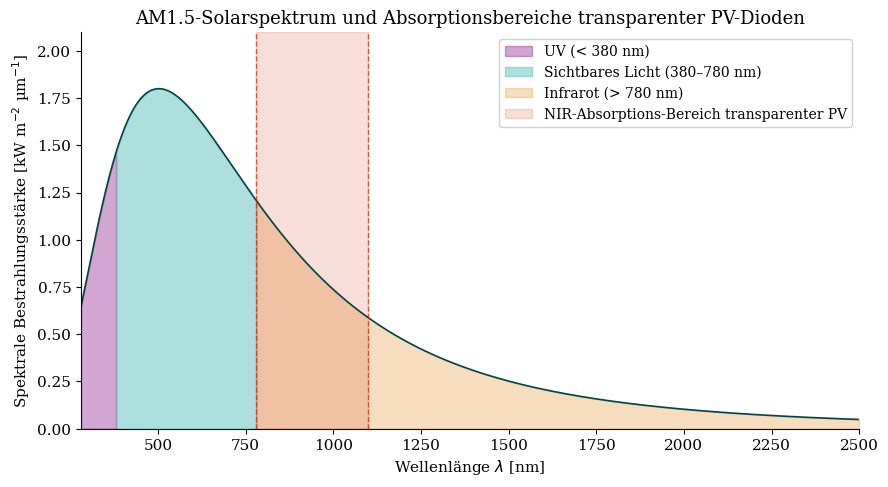

The matplotlib source for this figure: (Note: this script raises an exception after producing the figure.)
#!/usr/bin/env python3
"""
Matplotlib-Plots für die wissenschaftliche Arbeit:
"Transparente Photovoltaik-Verglasung: Solare Energiegewinnung durch
Fenster-integrierte Dioden-Netzwerke"
Autor: Stephan Epp, Universität Bielefeld
"""

import numpy as np
import matplotlib
matplotlib.use('Agg')
import matplotlib.pyplot as plt
import matplotlib.patches as patches
from matplotlib.patches import FancyArrowPatch
from scipy.optimize import fsolve
import warnings
warnings.filterwarnings('ignore')

# Farbschema (passend zu subgraph.tex: teal/blau)
FARBE_HAUPT   = '#006666'   # teal
FARBE_AKZENT  = '#008080'
FARBE_HELL    = '#4db8b8'
FARBE_DUNKEL  = '#004444'
FARBE_ORANGE  = '#e07b00'
FARBE_ROT     = '#cc2200'
FARBE_GRAU    = '#555555'

plt.rcParams.update({
    'font.family': 'serif',
    'font.size': 11,
    'axes.titlesize': 13,
    'axes.labelsize': 11,
    'legend.fontsize': 10,
    'figure.dpi': 150,
    'axes.spines.top': False,
    'axes.spines.right': False,
})

OUTPUT = 'plots/'

# ─────────────────────────────────────────────────────────────────────────────
# PLOT 1: AM1.5-Solarspektrum + Absorptionsbereiche
# ─────────────────────────────────────────────────────────────────────────────
def plot_spektrum():
    fig, ax = plt.subplots(figsize=(9, 5))

    # Vereinfachtes AM1.5-Spektrum (W/m²/nm)
    lam = np.linspace(280, 2500, 2000)

    def am15(l):
        # Planck mit T=5778 K, normiert
        h, c, k = 6.626e-34, 3e8, 1.38e-23
        T = 5778
        lm = l * 1e-9
        spec = (2*h*c**2 / lm**5) / (np.exp(h*c/(lm*k*T)) - 1)
        return spec

    irr = am15(lam)
    irr = irr / irr.max() * 1.8  # normiert auf ~1.8 kW/m²/µm

    ax.fill_between(lam, irr, where=(lam < 380),
                    alpha=0.35, color='purple', label='UV (< 380 nm)')
    ax.fill_between(lam, irr, where=((lam >= 380) & (lam <= 780)),
                    alpha=0.45, color=FARBE_HELL, label='Sichtbares Licht (380–780 nm)')
    ax.fill_between(lam, irr, where=(lam > 780),
                    alpha=0.25, color=FARBE_ORANGE, label='Infrarot (> 780 nm)')
    ax.plot(lam, irr, color=FARBE_DUNKEL, lw=1.2)

    # PV-Absorptionsfenster (transparente Zellen)
    ax.axvspan(780, 1100, alpha=0.15, color=FARBE_ROT,
               label='NIR-Absorptions-Bereich transparenter PV')
    ax.axvline(780, color=FARBE_ROT, lw=1.0, ls='--', alpha=0.7)
    ax.axvline(1100, color=FARBE_ROT, lw=1.0, ls='--', alpha=0.7)

    ax.set_xlabel('Wellenlänge $\\lambda$ [nm]')
    ax.set_ylabel('Spektrale Bestrahlungsstärke [kW m$^{-2}$ µm$^{-1}$]')
    ax.set_title('AM1.5-Solarspektrum und Absorptionsbereiche transparenter PV-Dioden')
    ax.legend(loc='upper right', framealpha=0.9)
    ax.set_xlim(280, 2500)
    ax.set_ylim(0, 2.1)

    plt.tight_layout()
    plt.savefig(OUTPUT + 'plot1_spektrum.pdf', bbox_inches='tight')
    plt.savefig(OUTPUT + 'plot1_spektrum.png', bbox_inches='tight')
    plt.close()
    print("Plot 1 gespeichert.")


# ─────────────────────────────────────────────────────────────────────────────
# PLOT 2: I-U-Kennlinie der transparenten Solarzelle + Leistungskurve
# ─────────────────────────────────────────────────────────────────────────────
def plot_iu_kennlinie():
    fig, (ax1, ax2) = plt.subplots(1, 2, figsize=(12, 5))

    # Parameter (Einzel-Dioden-Modell, One-Diode-Model)
    I_ph  = 8.5e-3   # A  Photostrom
    I_0   = 1e-10    # A  Sättigungsstrom
    n     = 1.4      # Idealitätsfaktor
    V_T   = 0.02585  # V  Thermische Spannung (T=300K)
    R_s   = 2.5      # Ω  Serienwiderstand
    R_sh  = 1000     # Ω  Parallelwiderstand

    def I_zelle(V, I_ph=I_ph, I_0=I_0, n=n, V_T=V_T, R_s=R_s, R_sh=R_sh):
        def f(I):
            return I - I_ph + I_0*(np.exp((V + I*R_s)/(n*V_T)) - 1) + (V + I*R_s)/R_sh
        sol = fsolve(f, I_ph/2, full_output=False)
        return float(sol[0])

    V_arr = np.linspace(0, 0.65, 300)
    I_arr = np.array([I_zelle(v) for v in V_arr])
    P_arr = V_arr * I_arr

    # MPP berechnen
    idx_mpp = np.argmax(P_arr)
    V_mpp, I_mpp, P_mpp = V_arr[idx_mpp], I_arr[idx_mpp], P_arr[idx_mpp]
    V_oc = V_arr[np.where(I_arr <= 0)[0][0]] if any(I_arr <= 0) else 0.62
    I_sc = I_arr[0]

    ax1.plot(V_arr, I_arr * 1000, color=FARBE_HAUPT, lw=2.0, label='$I(V)$')
    ax1.axvline(V_mpp, color=FARBE_ROT, ls='--', lw=1.2, alpha=0.8)
    ax1.axhline(I_mpp*1000, color=FARBE_ROT, ls='--', lw=1.2, alpha=0.8)
    ax1.scatter([V_mpp], [I_mpp*1000], color=FARBE_ROT, zorder=5,
                label=f'MPP ($V_{{\\rm MPP}}$={V_mpp:.3f} V, $I_{{\\rm MPP}}$={I_mpp*1000:.2f} mA)')
    ax1.scatter([0], [I_sc*1000], color=FARBE_ORANGE, zorder=5,
                label=f'$I_{{\\rm SC}}$ = {I_sc*1000:.2f} mA')
    ax1.scatter([V_oc], [0], color=FARBE_DUNKEL, zorder=5,
                label=f'$V_{{\\rm OC}}$ = {V_oc:.3f} V')

    ax1.set_xlabel('Spannung $V$ [V]')
    ax1.set_ylabel('Strom $I$ [mA]')
    ax1.set_title('I-U-Kennlinie der transparenten PV-Diode')
    ax1.legend(fontsize=9)
    ax1.set_xlim(0, 0.68)
    ax1.set_ylim(-0.5, 10)

    ax2.plot(V_arr, P_arr * 1000, color=FARBE_AKZENT, lw=2.0, label='$P(V)$')
    ax2.axvline(V_mpp, color=FARBE_ROT, ls='--', lw=1.2, alpha=0.8)
    ax2.scatter([V_mpp], [P_mpp*1000], color=FARBE_ROT, zorder=5,
                label=f'$P_{{\\rm MPP}}$ = {P_mpp*1000:.3f} mW')
    ax2.fill_between(V_arr, P_arr*1000, alpha=0.15, color=FARBE_HELL)
    ax2.set_xlabel('Spannung $V$ [V]')
    ax2.set_ylabel('Leistung $P$ [mW]')
    ax2.set_title('Leistungskurve der transparenten PV-Diode')
    ax2.legend(fontsize=9)
    ax2.set_xlim(0, 0.68)

    FF = P_mpp / (V_oc * I_sc)
    eta = P_mpp / (0.1 * 1000)  # 1 cm² Zelle, 1000 W/m²
    fig.suptitle(f'Füll-Faktor FF = {FF:.3f},   Wirkungsgrad $\\eta$ = {eta*100:.1f}%',
                 fontsize=12, y=1.01, color=FARBE_DUNKEL)

    plt.tight_layout()
    plt.savefig(OUTPUT + 'plot2_iu_kennlinie.pdf', bbox_inches='tight')
    plt.savefig(OUTPUT + 'plot2_iu_kennlinie.png', bbox_inches='tight')
    plt.close()
    print("Plot 2 gespeichert.")


# ─────────────────────────────────────────────────────────────────────────────
# PLOT 3: Energieertragsmodell – Jahressimulation Bielefeld
# ─────────────────────────────────────────────────────────────────────────────
def plot_jahresertrag():
    fig, axes = plt.subplots(2, 1, figsize=(11, 8))

    # Tagessumme der Globalstrahlung Bielefeld (kWh/m²/Tag) – Monatsmittel
    monate = np.arange(1, 13)
    mon_namen = ['Jan','Feb','Mär','Apr','Mai','Jun',
                 'Jul','Aug','Sep','Okt','Nov','Dez']
    H_monthly = np.array([0.62, 1.08, 2.18, 3.65, 4.82, 5.10,
                           4.90, 4.45, 3.12, 1.85, 0.75, 0.50])  # kWh/m²/d

    # Fensterausrichtung: Süd, West, Ost, Nord
    faktoren = {'Süd': 1.0, 'West': 0.72, 'Ost': 0.72, 'Nord': 0.35}
    farben = [FARBE_HAUPT, FARBE_AKZENT, FARBE_ORANGE, FARBE_GRAU]

    # Wirkungsgrad transparente Zelle: 8%
    eta = 0.08
    # Fenster-Fläche: 2 m² (Standard-Bürofenster)
    A_f = 2.0
    # Tage/Monat
    days = np.array([31,28,31,30,31,30,31,31,30,31,30,31])

    ax1 = axes[0]
    ax2 = axes[1]

    for (ausrichtung, faktor), farbe in zip(faktoren.items(), farben):
        E_monat = H_monthly * faktor * eta * A_f * days  # kWh/Monat
        E_kum   = np.cumsum(E_monat)
        bar_off = list(faktoren.keys()).index(ausrichtung) * 0.18 - 0.27
        ax1.bar(monate + bar_off, E_monat, width=0.18, color=farbe,
                alpha=0.85, label=f'{ausrichtung} ({E_monat.sum():.1f} kWh/a)')
        ax2.plot(monate, E_kum, marker='o', ms=4, color=farbe,
                 lw=1.8, label=ausrichtung)

    ax1.set_xlabel('Monat')
    ax1.set_ylabel('Energieertrag $E_m$ [kWh/Monat]')
    ax1.set_title('Monatlicher Energieertrag (2 m² Fensterfläche, $\\eta=8\\%$, Bielefeld)')
    ax1.set_xticks(monate)
    ax1.set_xticklabels(mon_namen)
    ax1.legend(framealpha=0.9, ncol=2)

    ax2.set_xlabel('Monat')
    ax2.set_ylabel('Kumulierter Ertrag $E_{\\rm kum}$ [kWh]')
    ax2.set_title('Kumulierter Jahresertrag nach Ausrichtung')
    ax2.set_xticks(monate)
    ax2.set_xticklabels(mon_namen)
    ax2.legend(framealpha=0.9, ncol=2)
    ax2.grid(axis='y', ls='--', alpha=0.4)

    plt.tight_layout()
    plt.savefig(OUTPUT + 'plot3_jahresertrag.pdf', bbox_inches='tight')
    plt.savefig(OUTPUT + 'plot3_jahresertrag.png', bbox_inches='tight')
    plt.close()
    print("Plot 3 gespeichert.")


# ─────────────────────────────────────────────────────────────────────────────
# PLOT 4: Wirkungsgrad & Transmissionsgrad als Funktion der Diodendichte
# ─────────────────────────────────────────────────────────────────────────────
def plot_eta_tau():
    fig, (ax1, ax2) = plt.subplots(1, 2, figsize=(12, 5))

    # Diodendichte ρ: Dioden pro cm²
    rho = np.linspace(0, 50, 500)

    # Flächenbedeckungsgrad φ = ρ * A_diode
    A_diode = 0.008   # cm² pro Diode (0.8 mm × 1.0 mm)
    phi = np.minimum(rho * A_diode, 1.0)

    # Wirkungsgrad: η = φ * η_zelle (Diode hat 12% Wirkungsgrad)
    eta_zelle = 0.12
    eta_ges = phi * eta_zelle

    # Transmissionsgrad: τ = 1 - φ * (1 - τ_diode)
    tau_diode = 0.05   # undurchsichtige Diodenfläche
    tau_glas  = 0.90   # Glas allein
    tau_ges = tau_glas * (1 - phi) + tau_glas * phi * tau_diode

    ax1.plot(rho, eta_ges * 100, color=FARBE_HAUPT, lw=2.2, label='$\\eta_{\\rm ges}(\\rho)$')
    ax1.fill_between(rho, eta_ges*100, alpha=0.12, color=FARBE_HELL)
    ax1.set_xlabel('Diodendichte $\\rho$ [Dioden/cm$^2$]')
    ax1.set_ylabel('Systemwirkungsgrad $\\eta_{\\rm ges}$ [%]')
    ax1.set_title('Wirkungsgrad als Funktion der Diodendichte')
    ax1.legend()

    ax2.plot(rho, tau_ges * 100, color=FARBE_AKZENT, lw=2.2, label='$\\tau_{\\rm ges}(\\rho)$')
    ax2.axhline(40, color=FARBE_ROT, ls='--', lw=1.2,
                label='Min. Tageslicht ($\\tau = 40\\%$)')
    ax2.axhline(70, color=FARBE_ORANGE, ls='--', lw=1.2,
                label='Komfort-Bereich ($\\tau = 70\\%$)')

    # Optimaler Bereich hervorheben
    idx_low = np.argmin(np.abs(tau_ges - 0.40))
    idx_high= np.argmin(np.abs(tau_ges - 0.70))
    ax2.axvspan(rho[idx_high], rho[idx_low], alpha=0.15, color=FARBE_HELL,
                label='Optimaler Dichtebereich')

    ax2.set_xlabel('Diodendichte $\\rho$ [Dioden/cm$^2$]')
    ax2.set_ylabel('Transmissionsgrad $\\tau_{\\rm ges}$ [%]')
    ax2.set_title('Transmissionsgrad als Funktion der Diodendichte')
    ax2.legend(fontsize=9)

    plt.tight_layout()
    plt.savefig(OUTPUT + 'plot4_eta_tau.pdf', bbox_inches='tight')
    plt.savefig(OUTPUT + 'plot4_eta_tau.png', bbox_inches='tight')
    plt.close()
    print("Plot 4 gespeichert.")


# ─────────────────────────────────────────────────────────────────────────────
# PLOT 5: Serien- vs. Parallelschaltung von Dioden-Strings
# ─────────────────────────────────────────────────────────────────────────────
def plot_verschaltung():
    fig, axes = plt.subplots(1, 3, figsize=(14, 5))

    I_ph_cell = 8.5e-3
    I_0  = 1e-10
    n    = 1.4
    V_T  = 0.02585

    def I_cell_simple(V):
        return I_ph_cell - I_0 * (np.exp(V / (n * V_T)) - 1)

    V_1 = np.linspace(0, 0.62, 500)
    I_1 = np.clip(I_cell_simple(V_1), 0, None)

    configs = [
        (1, 1, 'Einzelzelle'),
        (4, 1, '4 Seriell'),
        (1, 4, '4 Parallel'),
        (4, 4, '4S×4P Matrix'),
    ]
    farb_list = [FARBE_DUNKEL, FARBE_HAUPT, FARBE_AKZENT, FARBE_ORANGE]

    for ax_idx, ax in enumerate(axes):
        for (Ns, Np, label), farbe in zip(configs, farb_list):
            V_mod = V_1 * Ns
            I_mod = I_1 * Np
            P_mod = V_mod * I_mod
            if ax_idx == 0:
                ax.plot(V_mod, I_mod * 1000, color=farbe, lw=1.8, label=label)
            elif ax_idx == 1:
                ax.plot(V_mod, P_mod * 1000, color=farbe, lw=1.8, label=label)
            else:
                # Kennlinienfeld bei 25% / 50% / 75% / 100% Einstrahlung
                pass

        if ax_idx == 0:
            ax.set_xlabel('Modulspannung $V$ [V]')
            ax.set_ylabel('Strom $I$ [mA]')
            ax.set_title('I-V-Kennlinien Verschaltungskonfigurationen')
            ax.legend(fontsize=9)
        elif ax_idx == 1:
            ax.set_xlabel('Modulspannung $V$ [V]')
            ax.set_ylabel('Leistung $P$ [mW]')
            ax.set_title('Leistungskurven Verschaltungskonfigurationen')
            ax.legend(fontsize=9)
        else:
            # Partielle Verschattung
            for frac, farbe in zip([1.0, 0.75, 0.50, 0.25], farb_list):
                I_ph_eff = I_ph_cell * frac
                I_s = np.clip(I_ph_eff - I_0 * (np.exp(V_1/(n*V_T)) - 1), 0, None)
                ax.plot(V_1, I_s * 1000, color=farbe, lw=1.8,
                        label=f'$G/G_0 = {int(frac*100)}\\%$')
            ax.set_xlabel('Zellspannung $V$ [V]')
            ax.set_ylabel('Strom $I$ [mA]')
            ax.set_title('Einfluss partieller Verschattung')
            ax.legend(fontsize=9)

    plt.tight_layout()
    plt.savefig(OUTPUT + 'plot5_verschaltung.pdf', bbox_inches='tight')
    plt.savefig(OUTPUT + 'plot5_verschaltung.png', bbox_inches='tight')
    plt.close()
    print("Plot 5 gespeichert.")


# ─────────────────────────────────────────────────────────────────────────────
# PLOT 6: Thermische Analyse – Wärmeleitung im Verbundglas
# ─────────────────────────────────────────────────────────────────────────────
def plot_thermisch():
    fig, (ax1, ax2) = plt.subplots(1, 2, figsize=(12, 5))

    # Temperaturprofil durch Verbundglasaufbau
    # Schichten: Außenglas 4mm | EVA 0.76mm | PV-Dioden | EVA 0.76mm | Innenglas 4mm
    d_layers = [0, 4, 4.76, 5.52, 10.52, 10.52+4]  # mm kumulative Dicke
    labels   = ['Außenglas', 'EVA₁', 'Dioden', 'EVA₂', 'Innenglas']
    lambdas  = [1.0, 0.20, 148.0, 0.20, 1.0]   # W/(m·K) Wärmeleitfähigkeit
    Q = 50   # W/m² Wärmefluss durch Glas bei Sonneneinstrahlung

    T_aussen = 35   # °C Außentemperatur (Sommer, Sonne)
    T_arr = [T_aussen]
    x_arr = [d_layers[0]]
    for i, (lam, d) in enumerate(zip(lambdas, np.diff(d_layers))):
        dT = Q * (d * 1e-3) / lam
        T_arr.append(T_arr[-1] - dT)
        x_arr.append(d_layers[i+1])

    farben_schichten = ['#aaccff', '#ddeecc', '#ffcc88', '#ddeecc', '#aaccff']
    for i in range(len(labels)):
        ax1.axvspan(d_layers[i], d_layers[i+1],
                    alpha=0.25, color=farben_schichten[i], label=labels[i])
    ax1.plot(x_arr, T_arr, color=FARBE_ROT, lw=2.2, marker='o', ms=5)
    ax1.set_xlabel('Position $x$ [mm]')
    ax1.set_ylabel('Temperatur $T$ [°C]')
    ax1.set_title('Temperaturprofil im Verbundglas-Querschnitt')
    ax1.legend(fontsize=9, loc='upper right')

    # Betriebstemperatur der Dioden in Abhängigkeit der Einstrahlung
    G = np.linspace(0, 1200, 300)   # W/m²
    T_noct = 45   # NOCT-Temperatur
    T_umg  = 20
    # T_zelle = T_umg + (T_NOCT - 20) * G / 800
    T_cell_sommer = T_umg + 15 + (T_noct - 20) * G / 800
    T_cell_winter = (T_umg - 10) + (T_noct - 20) * G / 800

    eta_0    = 0.12
    beta_T   = 0.0045    # 1/K Temperaturkoeffizient (typisch für c-Si)
    T_ref    = 25.0

    eta_sommer = eta_0 * (1 - beta_T * (T_cell_sommer - T_ref))
    eta_winter = eta_0 * (1 - beta_T * (T_cell_winter - T_ref))

    ax2.plot(G, eta_sommer * 100, color=FARBE_ROT,   lw=2.0, label='Sommer ($T_{\\rm Umg}=35°C$)')
    ax2.plot(G, eta_winter * 100, color=FARBE_HAUPT, lw=2.0, label='Winter ($T_{\\rm Umg}=10°C$)')
    ax2.axhline(eta_0*100, color=FARBE_GRAU, ls='--', lw=1.2, label='Referenz (STC, 25°C)')
    ax2.fill_between(G, eta_sommer*100, eta_winter*100, alpha=0.12, color=FARBE_HELL)
    ax2.set_xlabel('Einstrahlung $G$ [W/m$^2$]')
    ax2.set_ylabel('Wirkungsgrad $\\eta$ [%]')
    ax2.set_title('Wirkungsgrad-Temperaturdrift')
    ax2.legend(fontsize=9)

    plt.tight_layout()
    plt.savefig(OUTPUT + 'plot6_thermisch.pdf', bbox_inches='tight')
    plt.savefig(OUTPUT + 'plot6_thermisch.png', bbox_inches='tight')
    plt.close()
    print("Plot 6 gespeichert.")


# ─────────────────────────────────────────────────────────────────────────────
# PLOT 7: Wirtschaftlichkeitsanalyse – Amortisation
# ─────────────────────────────────────────────────────────────────────────────
def plot_wirtschaftlichkeit():
    fig, (ax1, ax2) = plt.subplots(1, 2, figsize=(12, 5))

    Jahre = np.arange(0, 26)

    # Szenarien
    szenarien = {
        'Bürogebäude, Süd (16 m²)': {
            'E_a': 16 * 0.08 * 1100 * 0.85,  # kWh/a: Fläche * η * H * PR
            'C_inv': 16 * 480,                 # € Investition: 480 €/m²
            'C_inst': 2000,
        },
        'Wohnhaus, Süd-West (6 m²)': {
            'E_a': 6 * 0.08 * 980 * 0.82,
            'C_inv': 6 * 520,
            'C_inst': 800,
        },
        'Fassade, Ost (12 m²)': {
            'E_a': 12 * 0.08 * 750 * 0.80,
            'C_inv': 12 * 460,
            'C_inst': 1500,
        },
    }

    p_elekt = 0.32     # €/kWh Strompreis
    preis_steig = 0.03 # 3% jährliche Preissteigerung
    p_O_M  = 0.005     # 0.5% Betriebskosten p.a.
    farb_sz = [FARBE_HAUPT, FARBE_AKZENT, FARBE_ORANGE]

    for (name, par), farbe in zip(szenarien.items(), farb_sz):
        C0 = par['C_inv'] + par['C_inst']
        cash_flow = np.zeros(len(Jahre))
        cash_flow[0] = -C0
        for j in range(1, len(Jahre)):
            ertrag = par['E_a'] * p_elekt * (1 + preis_steig)**j
            O_M    = C0 * p_O_M
            cash_flow[j] = ertrag - O_M
        npv_kum = np.cumsum(cash_flow)

        ax1.plot(Jahre, npv_kum, color=farbe, lw=2.0, marker='', label=name)

    ax1.axhline(0, color='black', lw=1.0, ls='-')
    ax1.fill_between(Jahre, 0, where=(Jahre >= 0), alpha=0.05, color='green')
    ax1.set_xlabel('Jahr')
    ax1.set_ylabel('Kumulierter Cashflow [€]')
    ax1.set_title('Amortisationsanalyse Fenster-PV-Systeme')
    ax1.legend(fontsize=9)
    ax1.set_xlim(0, 25)

    # Sensitivitätsanalyse: LCOE vs. Wirkungsgrad
    eta_range = np.linspace(0.04, 0.18, 200)
    H_full = 1100   # kWh/(m²·a) Süd
    PR = 0.85
    C_inv_m2 = 480  # €/m²
    C_inst_m2 = 80
    LT = 25         # Lebensdauer
    r  = 0.04       # Diskontrate

    CRF = r * (1+r)**LT / ((1+r)**LT - 1)
    LCOE = (C_inv_m2 + C_inst_m2) * CRF / (eta_range * H_full * PR)

    ax2.plot(eta_range * 100, LCOE, color=FARBE_HAUPT, lw=2.2)
    ax2.axhline(0.32, color=FARBE_ROT, ls='--', lw=1.2, label='Strompreis 0.32 €/kWh')
    ax2.axhline(0.15, color=FARBE_ORANGE, ls='--', lw=1.2,
                label='EEG-Einspeisevergütung 0.15 €/kWh')
    ax2.fill_between(eta_range*100, LCOE, 0.32,
                     where=(LCOE <= 0.32), alpha=0.15, color='green',
                     label='Wirtschaftlicher Betrieb')
    ax2.set_xlabel('Wirkungsgrad $\\eta$ [%]')
    ax2.set_ylabel('LCOE [€/kWh]')
    ax2.set_title('LCOE als Funktion des Wirkungsgrads')
    ax2.legend(fontsize=9)
    ax2.set_xlim(4, 18)
    ax2.set_ylim(0, 2.0)

    plt.tight_layout()
    plt.savefig(OUTPUT + 'plot7_wirtschaftlichkeit.pdf', bbox_inches='tight')
    plt.savefig(OUTPUT + 'plot7_wirtschaftlichkeit.png', bbox_inches='tight')
    plt.close()
    print("Plot 7 gespeichert.")


# ─────────────────────────────────────────────────────────────────────────────
# PLOT 8: Netzwerktopologie der elektrischen Verbindungen
# ─────────────────────────────────────────────────────────────────────────────
def plot_netzwerk():
    fig, ax = plt.subplots(figsize=(10, 7))
    ax.set_xlim(0, 10)
    ax.set_ylim(0, 8)
    ax.set_aspect('equal')
    ax.axis('off')

    # Dioden-Gitter: 5×4
    Nx, Ny = 5, 4
    xs = np.linspace(1.5, 8.5, Nx)
    ys = np.linspace(2.0, 6.5, Ny)

    # Horizontale Sammelschienen
    for y in [1.3, 7.2]:
        ax.plot([1.0, 9.0], [y, y], color=FARBE_DUNKEL, lw=3.0)
    ax.text(0.4, 1.3, '$-$', fontsize=16, color=FARBE_DUNKEL, va='center', ha='center')
    ax.text(0.4, 7.2, '$+$', fontsize=16, color=FARBE_ROT,   va='center', ha='center')
    ax.text(9.7, 4.3, 'Byp.-\nDiode', fontsize=8, color=FARBE_GRAU, ha='center')

    # Strings (Spalten): jede Spalte in Reihe
    for ix, x in enumerate(xs):
        # Vertikale Leiterbahn
        ax.plot([x, x], [1.5, 7.0], color=FARBE_HELL, lw=1.0, ls='--', alpha=0.5)
        for iy, y in enumerate(ys):
            # Diode als Rechteck
            rect = patches.FancyBboxPatch((x-0.25, y-0.18), 0.50, 0.36,
                                          boxstyle='round,pad=0.04',
                                          linewidth=1.2,
                                          edgecolor=FARBE_DUNKEL,
                                          facecolor=FARBE_HELL,
                                          alpha=0.85)
            ax.add_patch(rect)
            ax.text(x, y, f'D$_{{{ix*Ny+iy+1}}}$', ha='center', va='center',
                    fontsize=7, color=FARBE_DUNKEL, fontweight='bold')
        # Verbindung zur Sammelschiene
        ax.plot([x, x], [1.3, ys[0]-0.18], color=FARBE_DUNKEL, lw=1.5)
        ax.plot([x, x], [ys[-1]+0.18, 7.2], color=FARBE_ROT,   lw=1.5)

    # Bypass-Diode rechts
    ax.annotate('', xy=(9.4, 7.0), xytext=(9.4, 1.6),
                arrowprops=dict(arrowstyle='->', color=FARBE_ROT, lw=1.5))
    ax.plot([9.0, 9.8], [4.25, 4.25], color=FARBE_ROT, lw=1.5)
    rect_bp = patches.FancyBboxPatch((9.05, 4.1), 0.70, 0.30,
                                      boxstyle='round,pad=0.04',
                                      linewidth=1.2,
                                      edgecolor=FARBE_ROT,
                                      facecolor='#ffcccc')
    ax.add_patch(rect_bp)
    ax.text(9.4, 4.25, 'BP', ha='center', va='center', fontsize=8, color=FARBE_ROT)

    # Lastanschluss
    ax.annotate('', xy=(5.0, 0.5), xytext=(5.0, 1.3),
                arrowprops=dict(arrowstyle='->', color='black', lw=1.8))
    ax.text(5.0, 0.2, '$R_{\\rm Last}$ / MPPT', ha='center', fontsize=10, color='black')

    ax.set_title('Netzwerktopologie: 5×4 Dioden-Matrix im Fensterglas\n'
                 '(Serien-Strings mit Bypass-Dioden)', fontsize=12, color=FARBE_DUNKEL)

    plt.tight_layout()
    plt.savefig(OUTPUT + 'plot8_netzwerk.pdf', bbox_inches='tight')
    plt.savefig(OUTPUT + 'plot8_netzwerk.png', bbox_inches='tight')
    plt.close()
    print("Plot 8 gespeichert.")


# ─────────────────────────────────────────────────────────────────────────────
# Alle Plots generieren
# ─────────────────────────────────────────────────────────────────────────────
if __name__ == '__main__':
    print("Generiere Plots ...")
    plot_spektrum()
    plot_iu_kennlinie()
    plot_jahresertrag()
    plot_eta_tau()
    plot_verschaltung()
    plot_thermisch()
    plot_wirtschaftlichkeit()
    plot_netzwerk()
    print("\nAlle 8 Plots erfolgreich generiert.")
